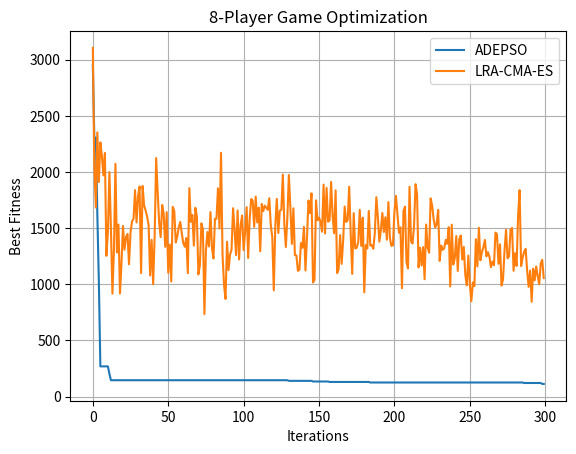

Generate this figure with matplotlib:
import numpy as np
import matplotlib.pyplot as plt
import math



def fitness(x):
    lam = x[:56] 


    strategies = [x[56+i*3:56+(i+1)*3] for i in range(8)]

    M = np.array([
        [-3, 0, 1],
        [-4, -2, 0],
        [1, -1, -3]
    ])

    total = 0.0
    idx = 0  # λ索引


    for i in range(8):
        for j in range(8):
            if i != j:
                # lam_ij
                lam_ij = lam[idx]
                idx += 1
                s_i = strategies[i]

                s_j = strategies[j]

                val = lam_ij + s_i @ M @ s_j
                total += abs(val)

    return total

def constraints(x):

    constr = 0.0
    for i in range(8):
        s = x[56+i*3:56+(i+1)*3]
        constr += abs(np.sum(s) - 1)
    return 1000 * constr


class ADEPSO:
    def __init__(self, fitness, constraints, lower, upper, pop_size, dim, epochs, P):
        self.fitness = fitness
        self.constraints = constraints
        self.lowerbound = lower
        self.upperbound = upper
        self.pop_size = pop_size
        self.dim = dim
        self.epochs = epochs
        self.P = P
        self.population = np.random.rand(pop_size, dim)
        self.fit = np.array([self.fitness(chrom) + self.constraints(chrom) for chrom in self.population])
        self.F0 = 0.4
        self.CR0 = 0.9
        self.NFE = self.pop_size
        self.L = np.full(self.dim, np.inf)
        self.U = np.full(self.dim, -np.inf)
        self.l = np.full(self.dim, np.inf)
        self.u = np.full(self.dim, -np.inf)
        self.best = self.population[np.argmin(self.fit)]
        self.velocities = np.random.rand(pop_size, dim) * 0.1
        self.personal_best = np.copy(self.population)
        self.personal_best_fit = np.array([self.fitness(chrom) + self.constraints(chrom) for chrom in self.personal_best])
        self.global_best = self.best

    def initpop(self):
        self.population = self.lowerbound + (self.upperbound - self.lowerbound) * np.random.rand(self.pop_size, self.dim)
        self.fit = np.array([self.fitness(chrom) + self.constraints(chrom) for chrom in self.population])
        self.best = self.population[np.argmin(self.fit)]

    def mut(self, t):
        lambda_ = 1 - (t / self.epochs)
        F = self.F0 * (2 ** lambda_)
        CR = self.CR0 * (2 ** lambda_)
        mut_population = []
        for i in range(self.pop_size):
            r1, r2, r3 = np.random.choice(self.pop_size, 3, replace=False)
            v = lambda_ * self.population[r1] + F * (self.population[r2] - self.population[r3]) + (1 - lambda_) * self.best
            mut_population.append(v)
        return np.array(mut_population), F, CR

    def cross(self, mut_population, CR):
        cross_population = np.copy(self.population)
        for i in range(self.pop_size):
            j = np.random.randint(0, self.dim)
            for k in range(self.dim):
                if np.random.rand() < CR or k == j:
                    cross_population[i][k] = mut_population[i][k]
        return cross_population

    def update_personal_best(self):
        for i in range(self.pop_size):
            total_fit = self.fitness(self.population[i]) + self.constraints(self.population[i])
            if total_fit < self.personal_best_fit[i]:
                self.personal_best[i] = self.population[i]
                self.personal_best_fit[i] = total_fit

    def update_global_best(self):
        min_fit = np.min(self.fit)
        if min_fit < self.fitness(self.global_best) + self.constraints(self.global_best):
            self.global_best = self.population[np.argmin(self.fit)]

    def update_velocity(self, w=0.9, c1=2.0, c2=2.5):
        for i in range(self.pop_size):
            r1 = np.random.rand(self.dim)
            r2 = np.random.rand(self.dim)
            self.velocities[i] = (w * self.velocities[i] +
                                  c1 * r1 * (self.personal_best[i] - self.population[i]) +
                                  c2 * r2 * (self.global_best - self.population[i]) +
                                  0.1 * np.random.randn(self.dim))

    def update_position(self):
        self.population += self.velocities
        self.population = np.clip(self.population, self.lowerbound, self.upperbound)

    def run(self):
        self.initpop()
        best_hist = []
        for t in range(self.epochs):
            mut_population, F, CR = self.mut(t)
            cross_population = self.cross(mut_population, CR)

            for i in range(self.pop_size):
                off_fit = self.fitness(cross_population[i]) + self.constraints(cross_population[i])
                if off_fit < self.fit[i]:
                    self.fit[i] = off_fit
                    self.population[i] = cross_population[i]
                if off_fit < self.fitness(self.best) + self.constraints(self.best):
                    self.best = cross_population[i]

            self.update_personal_best()
            self.update_global_best()
            self.update_velocity()
            self.update_position()

            best_hist.append(np.min(self.fit))
            print(f"Epoch {t}: Best Fitness = {best_hist[-1]}")
        return self.best, best_hist


class Solution:
    def __init__(self, dim):
        self.f = float("nan")
        self.x = np.zeros([dim, 1])
        self.z = np.zeros([dim, 1])

def run_LRACMAES(obj_func, dim, mean, sigma, seed=1, max_evals=100000):
    np.random.seed(seed)
    lamb = 4 + int(3 * np.log(dim))
    mu = int(lamb / 2)
    wrh = math.log((lamb + 1.0) / 2.0) - np.log(np.arange(1, mu + 1))
    w = wrh / sum(wrh)
    mueff = 1 / np.sum(w**2)
    cm = 1.0
    cs = (mueff + 2.0) / (dim + mueff + 5.0)
    ds = 1 + cs + 2 * max(0.0, np.sqrt((mueff-1.0)/(dim+1.0))-1.0)
    chiN = np.sqrt(dim)*(1-1/(4*dim)+1/(21*dim*dim))

    C = np.eye(dim)
    ps = np.zeros([dim, 1])
    sqrtC = np.eye(dim)
    mean = np.ones([dim, 1]) * mean

    sols = [Solution(dim) for _ in range(lamb)]
    best_hist = []

    evals = 0
    while evals < max_evals:
        for i in range(lamb):
            sols[i].z = np.random.randn(dim, 1)
            sols[i].x = mean + sigma * sqrtC @ sols[i].z
            sols[i].f = obj_func(sols[i].x.flatten())
        evals += lamb
        sols.sort(key=lambda s: s.f)
        best_hist.append(sols[0].f)
        if len(best_hist) >= 300: break

        wz = np.sum([w[i]*sols[i].z for i in range(mu)], axis=0)
        mean += cm * sigma * sqrtC @ wz
        ps = (1-cs)*ps + np.sqrt(cs*(2-cs)*mueff)*wz
        sigma *= math.exp((cs/ds)*(np.linalg.norm(ps)/chiN - 1))

    return sols[0].x.flatten(), best_hist



if __name__ == "__main__":
    dim = 80  # 56 lambda + 24 
    lower = np.zeros(dim)
    upper = np.ones(dim)

    adepso = ADEPSO(fitness, constraints, lower, upper, pop_size=50, dim=dim, epochs=300, P=0.2)
    best_adepso, hist_adepso = adepso.run()

    best_cmaes, hist_cmaes = run_LRACMAES(lambda x: fitness(x) + constraints(x), dim, mean=0.5, sigma=0.3, seed=1, max_evals=100000)

    plt.plot(hist_adepso, label="ADEPSO")
    plt.plot(hist_cmaes, label="LRA-CMA-ES")
    plt.xlabel("Iterations")
    plt.ylabel("Best Fitness")
    plt.title("8-Player Game Optimization")
    plt.legend()
    plt.grid()
    plt.show()

    print("\nADEPSO Optimal solution:", best_adepso)
    print("ADEPSO Optimal value:", fitness(best_adepso) + constraints(best_adepso))
    print("\nLRA-CMA-ES Optimal solution:", best_cmaes)
    print("LRA-CMA-ES Optimal value:", fitness(best_cmaes) + constraints(best_cmaes))
